Run: headless pygame with SDL's dummy video driver; simulated clock (each Clock.tick advances the game by its frame time, no real sleeping); random seed 0; keys injected as events and as key.get_pressed() state; no mouse input.
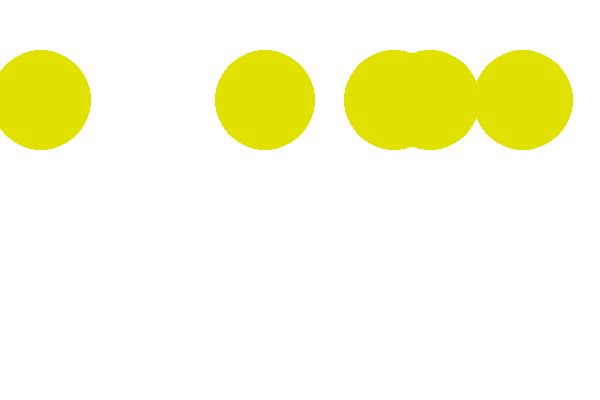
Frame 1 of 4 · flips 1–60 · no input
Frame 2 of 4 · flips 61–180 · tapped SPACE, RETURN · held RIGHT (→), D · screen unchanged from frame 1, image omitted
Frame 3 of 4 · flips 181–300 · held DOWN (↓), S · screen unchanged from frame 2, image omitted
Frame 4 of 4 · flips 301–420 · held LEFT (←), A, UP (↑), W · screen unchanged from frame 3, image omitted

The pygame program that drew these frames:

# здесь подключаются модули
import pygame
import sys
import random

# здесь определяются константы,
# классы и функции
FPS = 60
WHITE = (255, 255, 255)
BLACK = (0, 0, 0)
GRAY = (125, 125, 125)
LIGHT_BLUE = (64, 128, 255)
GREEN = (0, 200, 64)
YELLOW = (225, 225, 0)
PINK = (230, 50, 230)

circles = 0
c = []

# здесь происходит инициация,
# создание объектов
pygame.init()
sc = pygame.display.set_mode((600, 400))
clock = pygame.time.Clock()

# если надо до цикла отобразить
# какие-то объекты, обновляем экран

pygame.display.update()

# главный цикл
while True:

    # задержка
    clock.tick(FPS)


    # цикл обработки событий
    for i in pygame.event.get():
        if i.type == pygame.QUIT:
            sys.exit()
        print(i)

    # --------
    # изменение объектов
    # --------

    # обновление экрана
    sc.fill(WHITE)
    while circles < 5:
        x = random.randint(0, 600)
        y = 100
        r = 50
        circles += 1
        c.append((x,y,r))
    for elem in c:
        pygame.draw.circle(sc, YELLOW, (elem[0], elem[1]), elem[2])
    pygame.display.update()

# залить экран белым
# создавать кружки
# проверять нажатия на кружки

# создать 5 кружков случайного радиуса от 10 до 50
# случайные координаты центров от [0, 0] до [600, 400]
